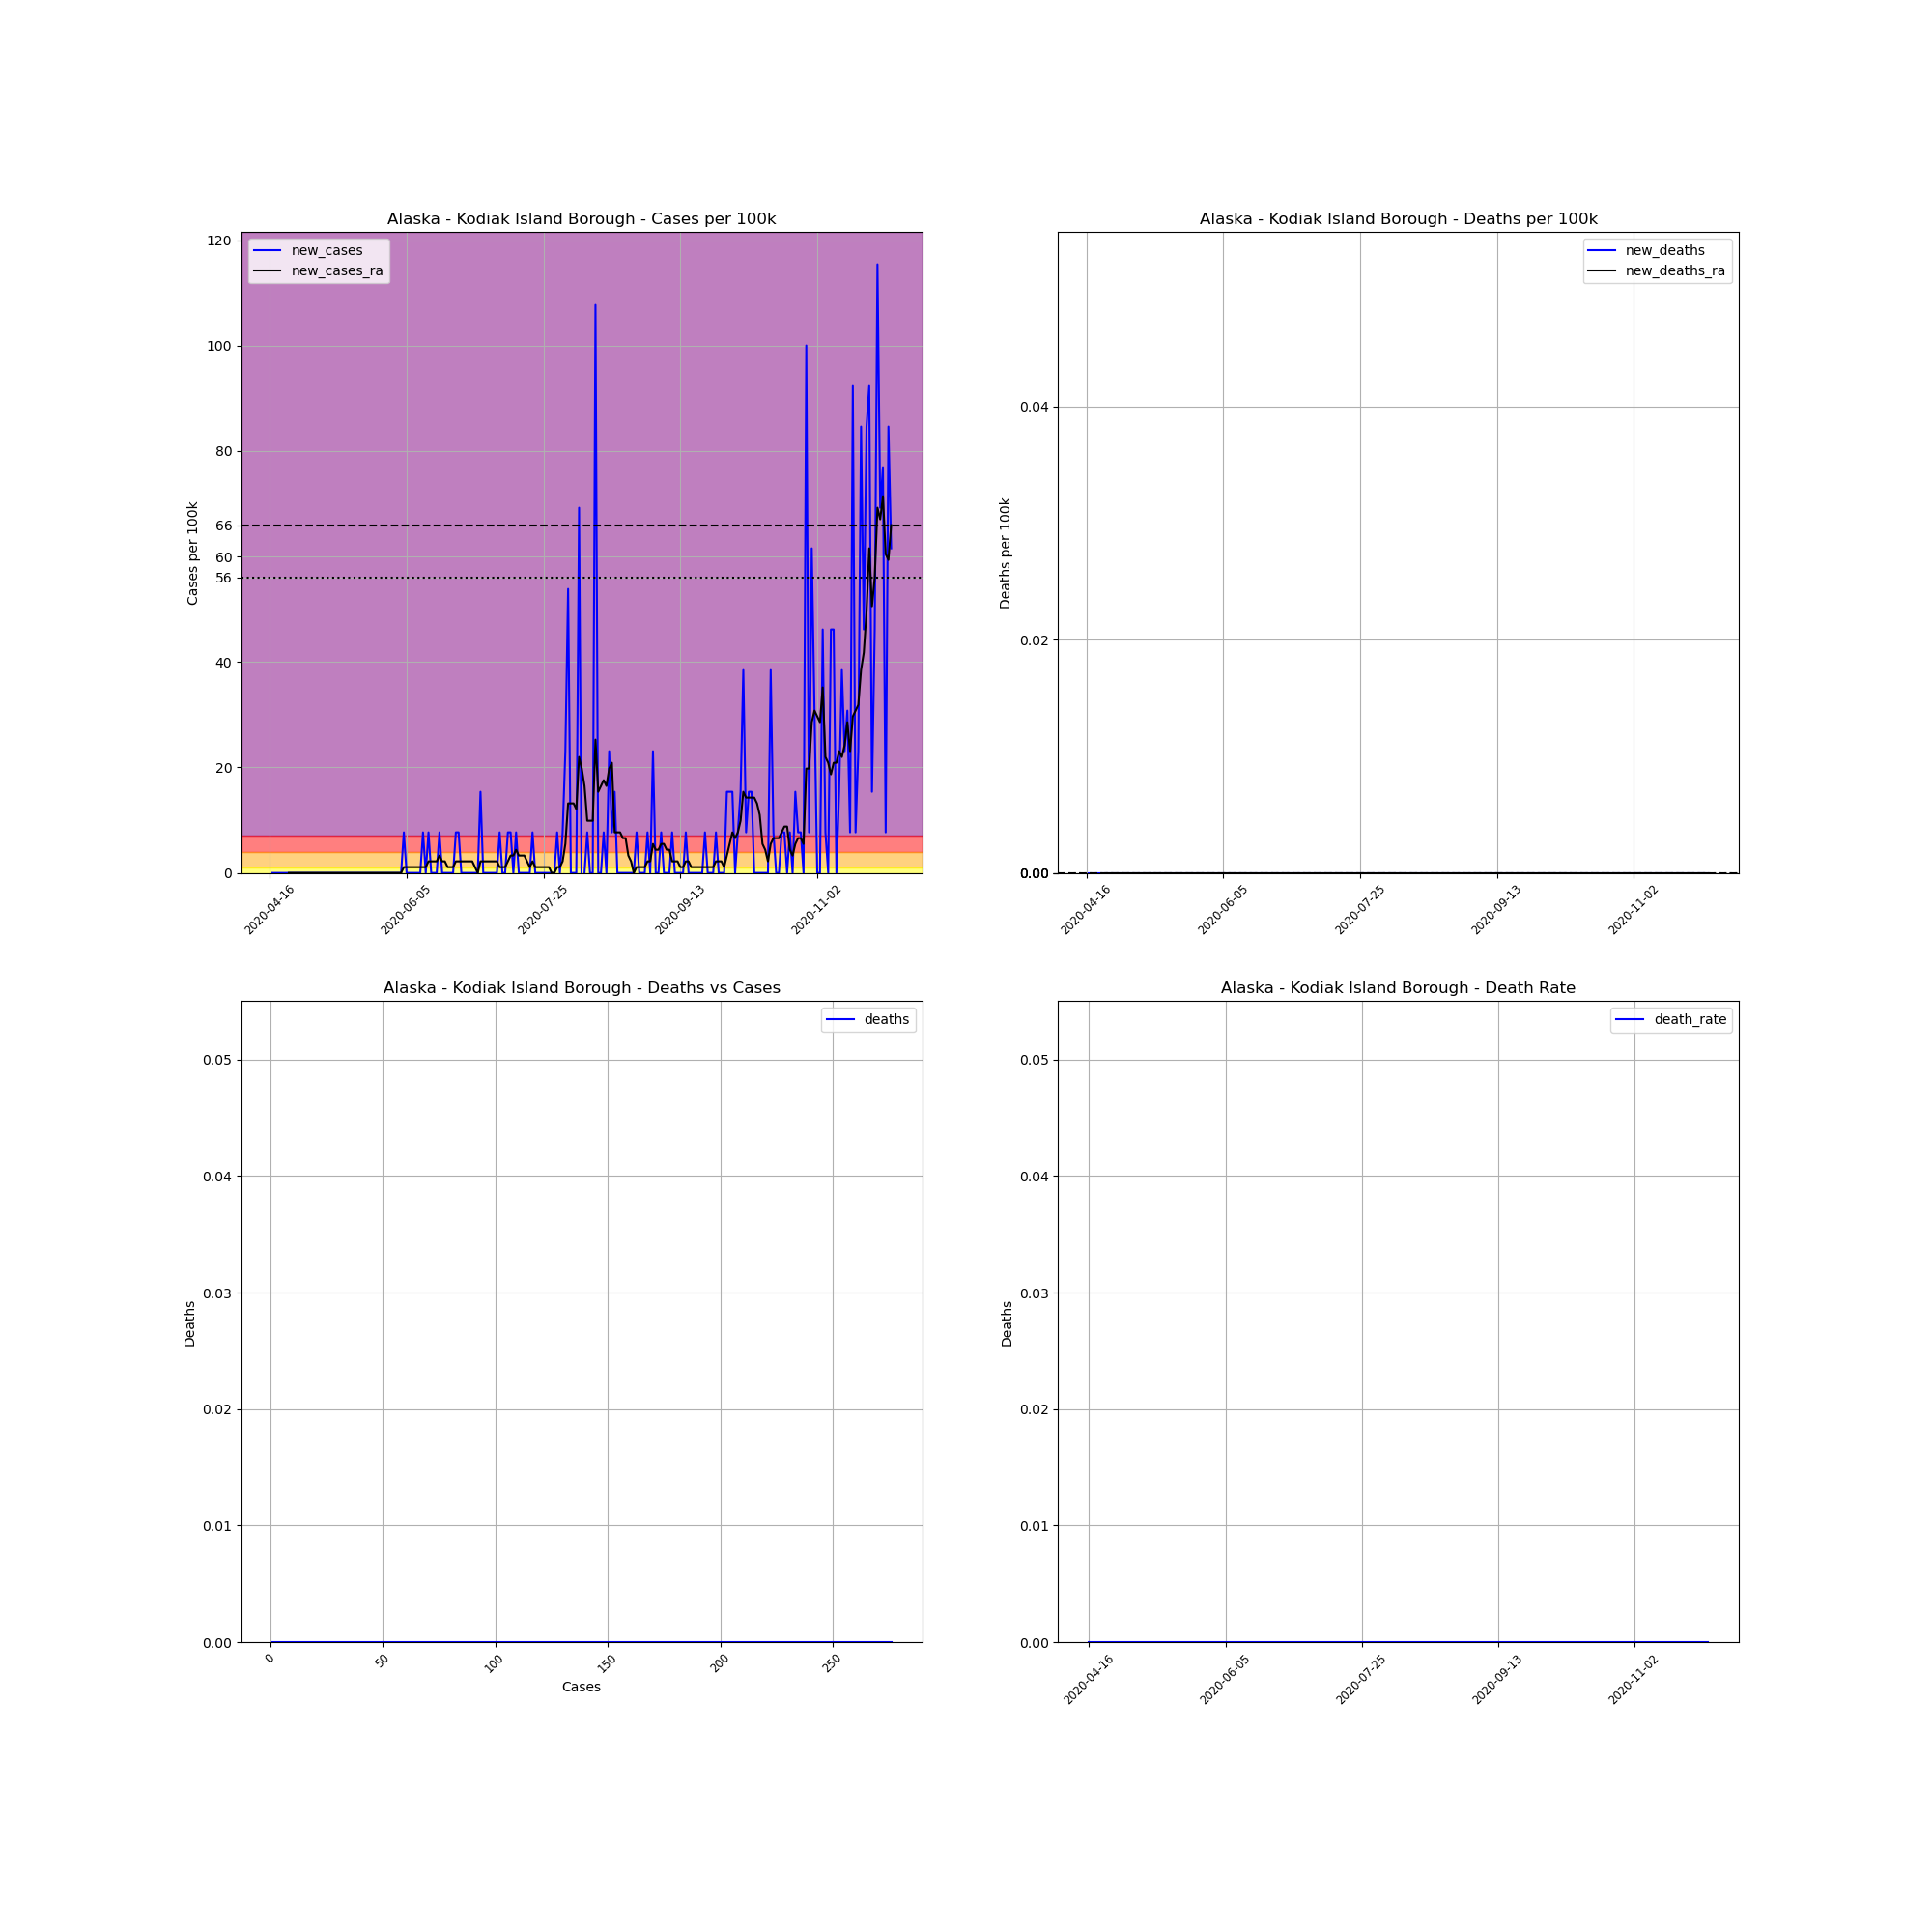

The data file committed next to this chart (first rows):
, date, county, state, fips, cases, deaths, COUNTY, STNAME, CTYNAME, POPESTIMATE2019, cases_per_100k, deaths_per_100k, death_rate, new_cases, new_deaths, new_cases_ra, new_deaths_ra
673627, 2020-04-16, Kodiak Island Borough, Alaska, 2150, 1, 0.0, 150, Alaska, Kodiak Island Borough, 12998, 7.693, 0.0, 0.0, , , , 
673628, 2020-04-17, Kodiak Island Borough, Alaska, 2150, 1, 0.0, 150, Alaska, Kodiak Island Borough, 12998, 7.693, 0.0, 0.0, 0.0, 0.0, , 
673629, 2020-04-18, Kodiak Island Borough, Alaska, 2150, 1, 0.0, 150, Alaska, Kodiak Island Borough, 12998, 7.693, 0.0, 0.0, 0.0, 0.0, , 
673630, 2020-04-19, Kodiak Island Borough, Alaska, 2150, 1, 0.0, 150, Alaska, Kodiak Island Borough, 12998, 7.693, 0.0, 0.0, 0.0, 0.0, , 
673631, 2020-04-20, Kodiak Island Borough, Alaska, 2150, 1, 0.0, 150, Alaska, Kodiak Island Borough, 12998, 7.693, 0.0, 0.0, 0.0, 0.0, , 
673632, 2020-04-21, Kodiak Island Borough, Alaska, 2150, 1, 0.0, 150, Alaska, Kodiak Island Borough, 12998, 7.693, 0.0, 0.0, 0.0, 0.0, , 
673633, 2020-04-22, Kodiak Island Borough, Alaska, 2150, 1, 0.0, 150, Alaska, Kodiak Island Borough, 12998, 7.693, 0.0, 0.0, 0.0, 0.0, , 
673634, 2020-04-23, Kodiak Island Borough, Alaska, 2150, 1, 0.0, 150, Alaska, Kodiak Island Borough, 12998, 7.693, 0.0, 0.0, 0.0, 0.0, 0.0, 0.0
673635, 2020-04-24, Kodiak Island Borough, Alaska, 2150, 1, 0.0, 150, Alaska, Kodiak Island Borough, 12998, 7.693, 0.0, 0.0, 0.0, 0.0, 0.0, 0.0
673636, 2020-04-25, Kodiak Island Borough, Alaska, 2150, 1, 0.0, 150, Alaska, Kodiak Island Borough, 12998, 7.693, 0.0, 0.0, 0.0, 0.0, 0.0, 0.0
673637, 2020-04-26, Kodiak Island Borough, Alaska, 2150, 1, 0.0, 150, Alaska, Kodiak Island Borough, 12998, 7.693, 0.0, 0.0, 0.0, 0.0, 0.0, 0.0
673638, 2020-04-27, Kodiak Island Borough, Alaska, 2150, 1, 0.0, 150, Alaska, Kodiak Island Borough, 12998, 7.693, 0.0, 0.0, 0.0, 0.0, 0.0, 0.0
673639, 2020-04-28, Kodiak Island Borough, Alaska, 2150, 1, 0.0, 150, Alaska, Kodiak Island Borough, 12998, 7.693, 0.0, 0.0, 0.0, 0.0, 0.0, 0.0
673640, 2020-04-29, Kodiak Island Borough, Alaska, 2150, 1, 0.0, 150, Alaska, Kodiak Island Borough, 12998, 7.693, 0.0, 0.0, 0.0, 0.0, 0.0, 0.0
673641, 2020-04-30, Kodiak Island Borough, Alaska, 2150, 1, 0.0, 150, Alaska, Kodiak Island Borough, 12998, 7.693, 0.0, 0.0, 0.0, 0.0, 0.0, 0.0
673642, 2020-05-01, Kodiak Island Borough, Alaska, 2150, 1, 0.0, 150, Alaska, Kodiak Island Borough, 12998, 7.693, 0.0, 0.0, 0.0, 0.0, 0.0, 0.0
673643, 2020-05-02, Kodiak Island Borough, Alaska, 2150, 1, 0.0, 150, Alaska, Kodiak Island Borough, 12998, 7.693, 0.0, 0.0, 0.0, 0.0, 0.0, 0.0
673644, 2020-05-03, Kodiak Island Borough, Alaska, 2150, 1, 0.0, 150, Alaska, Kodiak Island Borough, 12998, 7.693, 0.0, 0.0, 0.0, 0.0, 0.0, 0.0
673645, 2020-05-04, Kodiak Island Borough, Alaska, 2150, 1, 0.0, 150, Alaska, Kodiak Island Borough, 12998, 7.693, 0.0, 0.0, 0.0, 0.0, 0.0, 0.0
673646, 2020-05-05, Kodiak Island Borough, Alaska, 2150, 1, 0.0, 150, Alaska, Kodiak Island Borough, 12998, 7.693, 0.0, 0.0, 0.0, 0.0, 0.0, 0.0
673647, 2020-05-06, Kodiak Island Borough, Alaska, 2150, 1, 0.0, 150, Alaska, Kodiak Island Borough, 12998, 7.693, 0.0, 0.0, 0.0, 0.0, 0.0, 0.0
673648, 2020-05-07, Kodiak Island Borough, Alaska, 2150, 1, 0.0, 150, Alaska, Kodiak Island Borough, 12998, 7.693, 0.0, 0.0, 0.0, 0.0, 0.0, 0.0
673649, 2020-05-08, Kodiak Island Borough, Alaska, 2150, 1, 0.0, 150, Alaska, Kodiak Island Borough, 12998, 7.693, 0.0, 0.0, 0.0, 0.0, 0.0, 0.0
673650, 2020-05-09, Kodiak Island Borough, Alaska, 2150, 1, 0.0, 150, Alaska, Kodiak Island Borough, 12998, 7.693, 0.0, 0.0, 0.0, 0.0, 0.0, 0.0
673651, 2020-05-10, Kodiak Island Borough, Alaska, 2150, 1, 0.0, 150, Alaska, Kodiak Island Borough, 12998, 7.693, 0.0, 0.0, 0.0, 0.0, 0.0, 0.0
673652, 2020-05-11, Kodiak Island Borough, Alaska, 2150, 1, 0.0, 150, Alaska, Kodiak Island Borough, 12998, 7.693, 0.0, 0.0, 0.0, 0.0, 0.0, 0.0
673653, 2020-05-12, Kodiak Island Borough, Alaska, 2150, 1, 0.0, 150, Alaska, Kodiak Island Borough, 12998, 7.693, 0.0, 0.0, 0.0, 0.0, 0.0, 0.0
673654, 2020-05-13, Kodiak Island Borough, Alaska, 2150, 1, 0.0, 150, Alaska, Kodiak Island Borough, 12998, 7.693, 0.0, 0.0, 0.0, 0.0, 0.0, 0.0
673655, 2020-05-14, Kodiak Island Borough, Alaska, 2150, 1, 0.0, 150, Alaska, Kodiak Island Borough, 12998, 7.693, 0.0, 0.0, 0.0, 0.0, 0.0, 0.0
673656, 2020-05-15, Kodiak Island Borough, Alaska, 2150, 1, 0.0, 150, Alaska, Kodiak Island Borough, 12998, 7.693, 0.0, 0.0, 0.0, 0.0, 0.0, 0.0
673657, 2020-05-16, Kodiak Island Borough, Alaska, 2150, 1, 0.0, 150, Alaska, Kodiak Island Borough, 12998, 7.693, 0.0, 0.0, 0.0, 0.0, 0.0, 0.0
673658, 2020-05-17, Kodiak Island Borough, Alaska, 2150, 1, 0.0, 150, Alaska, Kodiak Island Borough, 12998, 7.693, 0.0, 0.0, 0.0, 0.0, 0.0, 0.0
673659, 2020-05-18, Kodiak Island Borough, Alaska, 2150, 1, 0.0, 150, Alaska, Kodiak Island Borough, 12998, 7.693, 0.0, 0.0, 0.0, 0.0, 0.0, 0.0
673660, 2020-05-19, Kodiak Island Borough, Alaska, 2150, 1, 0.0, 150, Alaska, Kodiak Island Borough, 12998, 7.693, 0.0, 0.0, 0.0, 0.0, 0.0, 0.0
673661, 2020-05-20, Kodiak Island Borough, Alaska, 2150, 1, 0.0, 150, Alaska, Kodiak Island Borough, 12998, 7.693, 0.0, 0.0, 0.0, 0.0, 0.0, 0.0
673662, 2020-05-21, Kodiak Island Borough, Alaska, 2150, 1, 0.0, 150, Alaska, Kodiak Island Borough, 12998, 7.693, 0.0, 0.0, 0.0, 0.0, 0.0, 0.0
673663, 2020-05-22, Kodiak Island Borough, Alaska, 2150, 1, 0.0, 150, Alaska, Kodiak Island Borough, 12998, 7.693, 0.0, 0.0, 0.0, 0.0, 0.0, 0.0
673664, 2020-05-23, Kodiak Island Borough, Alaska, 2150, 1, 0.0, 150, Alaska, Kodiak Island Borough, 12998, 7.693, 0.0, 0.0, 0.0, 0.0, 0.0, 0.0
673665, 2020-05-24, Kodiak Island Borough, Alaska, 2150, 1, 0.0, 150, Alaska, Kodiak Island Borough, 12998, 7.693, 0.0, 0.0, 0.0, 0.0, 0.0, 0.0
673666, 2020-05-25, Kodiak Island Borough, Alaska, 2150, 1, 0.0, 150, Alaska, Kodiak Island Borough, 12998, 7.693, 0.0, 0.0, 0.0, 0.0, 0.0, 0.0
673667, 2020-05-26, Kodiak Island Borough, Alaska, 2150, 1, 0.0, 150, Alaska, Kodiak Island Borough, 12998, 7.693, 0.0, 0.0, 0.0, 0.0, 0.0, 0.0
673668, 2020-05-27, Kodiak Island Borough, Alaska, 2150, 1, 0.0, 150, Alaska, Kodiak Island Borough, 12998, 7.693, 0.0, 0.0, 0.0, 0.0, 0.0, 0.0
673669, 2020-05-28, Kodiak Island Borough, Alaska, 2150, 1, 0.0, 150, Alaska, Kodiak Island Borough, 12998, 7.693, 0.0, 0.0, 0.0, 0.0, 0.0, 0.0
673670, 2020-05-29, Kodiak Island Borough, Alaska, 2150, 1, 0.0, 150, Alaska, Kodiak Island Borough, 12998, 7.693, 0.0, 0.0, 0.0, 0.0, 0.0, 0.0
673671, 2020-05-30, Kodiak Island Borough, Alaska, 2150, 1, 0.0, 150, Alaska, Kodiak Island Borough, 12998, 7.693, 0.0, 0.0, 0.0, 0.0, 0.0, 0.0
673672, 2020-05-31, Kodiak Island Borough, Alaska, 2150, 1, 0.0, 150, Alaska, Kodiak Island Borough, 12998, 7.693, 0.0, 0.0, 0.0, 0.0, 0.0, 0.0
673673, 2020-06-01, Kodiak Island Borough, Alaska, 2150, 1, 0.0, 150, Alaska, Kodiak Island Borough, 12998, 7.693, 0.0, 0.0, 0.0, 0.0, 0.0, 0.0
673674, 2020-06-02, Kodiak Island Borough, Alaska, 2150, 1, 0.0, 150, Alaska, Kodiak Island Borough, 12998, 7.693, 0.0, 0.0, 0.0, 0.0, 0.0, 0.0
673675, 2020-06-03, Kodiak Island Borough, Alaska, 2150, 1, 0.0, 150, Alaska, Kodiak Island Borough, 12998, 7.693, 0.0, 0.0, 0.0, 0.0, 0.0, 0.0
673676, 2020-06-04, Kodiak Island Borough, Alaska, 2150, 2, 0.0, 150, Alaska, Kodiak Island Borough, 12998, 15.39, 0.0, 0.0, 7.693, 0.0, 1.099, 0.0
673677, 2020-06-05, Kodiak Island Borough, Alaska, 2150, 2, 0.0, 150, Alaska, Kodiak Island Borough, 12998, 15.39, 0.0, 0.0, 0.0, 0.0, 1.099, 0.0
673678, 2020-06-06, Kodiak Island Borough, Alaska, 2150, 2, 0.0, 150, Alaska, Kodiak Island Borough, 12998, 15.39, 0.0, 0.0, 0.0, 0.0, 1.099, 0.0
673679, 2020-06-07, Kodiak Island Borough, Alaska, 2150, 2, 0.0, 150, Alaska, Kodiak Island Borough, 12998, 15.39, 0.0, 0.0, 0.0, 0.0, 1.099, 0.0
673680, 2020-06-08, Kodiak Island Borough, Alaska, 2150, 2, 0.0, 150, Alaska, Kodiak Island Borough, 12998, 15.39, 0.0, 0.0, 0.0, 0.0, 1.099, 0.0
673681, 2020-06-09, Kodiak Island Borough, Alaska, 2150, 2, 0.0, 150, Alaska, Kodiak Island Borough, 12998, 15.39, 0.0, 0.0, 0.0, 0.0, 1.099, 0.0
673682, 2020-06-10, Kodiak Island Borough, Alaska, 2150, 2, 0.0, 150, Alaska, Kodiak Island Borough, 12998, 15.39, 0.0, 0.0, 0.0, 0.0, 1.099, 0.0
673683, 2020-06-11, Kodiak Island Borough, Alaska, 2150, 3, 0.0, 150, Alaska, Kodiak Island Borough, 12998, 23.08, 0.0, 0.0, 7.693, 0.0, 1.099, 0.0
673684, 2020-06-12, Kodiak Island Borough, Alaska, 2150, 3, 0.0, 150, Alaska, Kodiak Island Borough, 12998, 23.08, 0.0, 0.0, 0.0, 0.0, 1.099, 0.0
673685, 2020-06-13, Kodiak Island Borough, Alaska, 2150, 4, 0.0, 150, Alaska, Kodiak Island Borough, 12998, 30.77, 0.0, 0.0, 7.693, 0.0, 2.198, 0.0
673686, 2020-06-14, Kodiak Island Borough, Alaska, 2150, 4, 0.0, 150, Alaska, Kodiak Island Borough, 12998, 30.77, 0.0, 0.0, 0.0, 0.0, 2.198, 0.0
... 168 more rows
